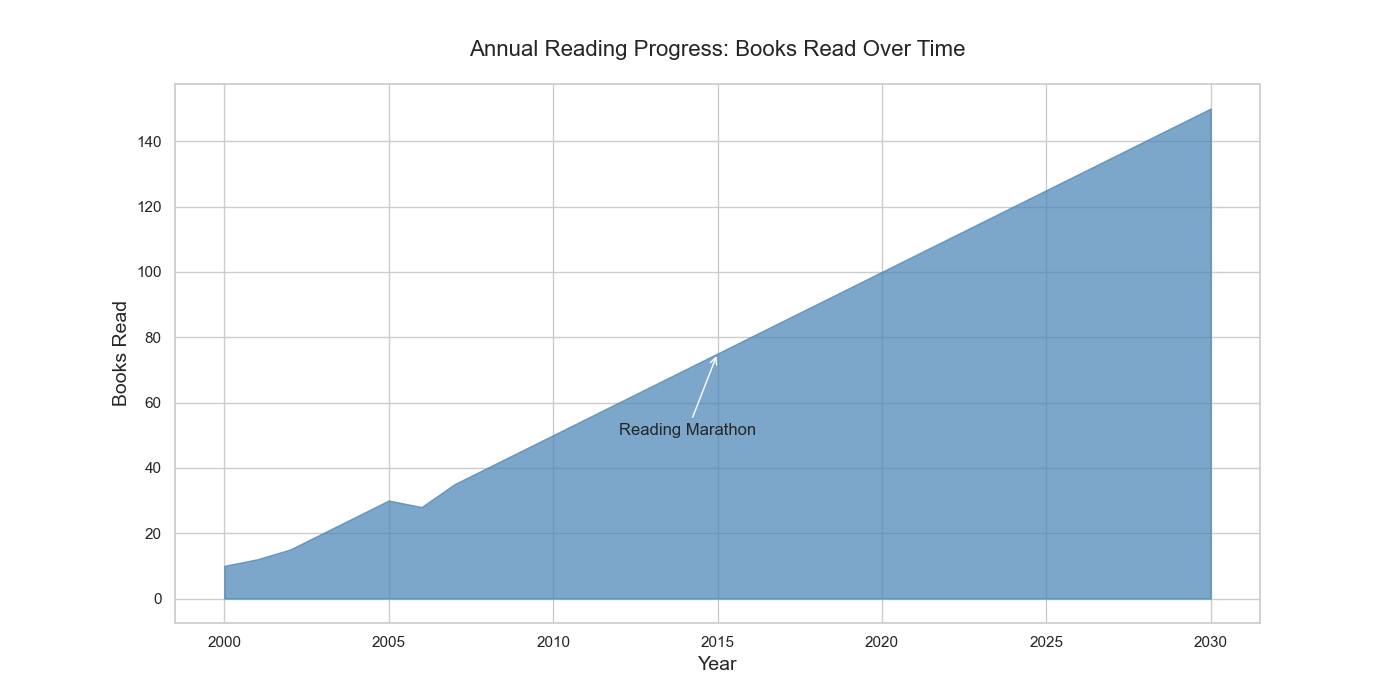

The table this chart was drawn from, first rows:
Year, Books Read
2000, 10
2001, 12
2002, 15
2003, 20
2004, 25
2005, 30
2006, 28
2007, 35
2008, 40
2009, 45
2010, 50
2011, 55
2012, 60
2013, 65
2014, 70
2015, 75
2016, 80
2017, 85
2018, 90
2019, 95
2020, 100
2021, 105
2022, 110
2023, 115
2024, 120
2025, 125
2026, 130
2027, 135
2028, 140
2029, 145
2030, 150
